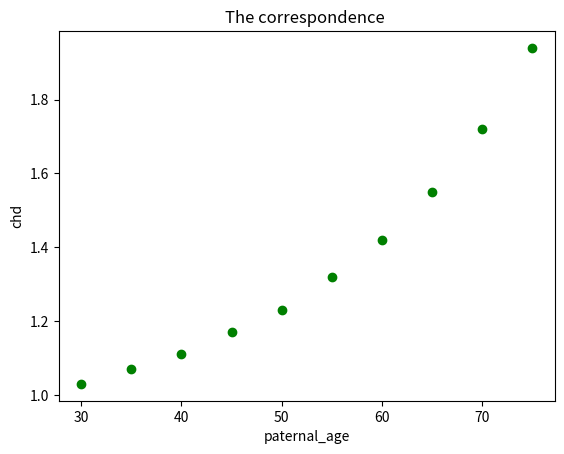

Write Python code to recreate this figure. (Note: this script raises an exception after producing the figure.)
import matplotlib.pyplot as plt
paternal_age=[30,35,40,45,50,55,60,65,70,75]            #initialize
chd=[1.03,1.07,1.11,1.17,1.23,1.32,1.42,1.55,1.72,1.94]
pair={}                                                 # create a new dictionary
for i in range(len(chd)):
    pair[paternal_age[i]]=chd[i]                        #put hte parternal_age and chd into pairs
plt.scatter(pair.keys(),pair.values(),c='g')
plt.title('The correspondence ')
plt.xlabel('paternal_age')
plt.ylabel('chd')
plt.show()                                              #show the plot    
age = input('please ener the age you want to search:')  #input the age
print(age,pair[int(age)])
print(pair)